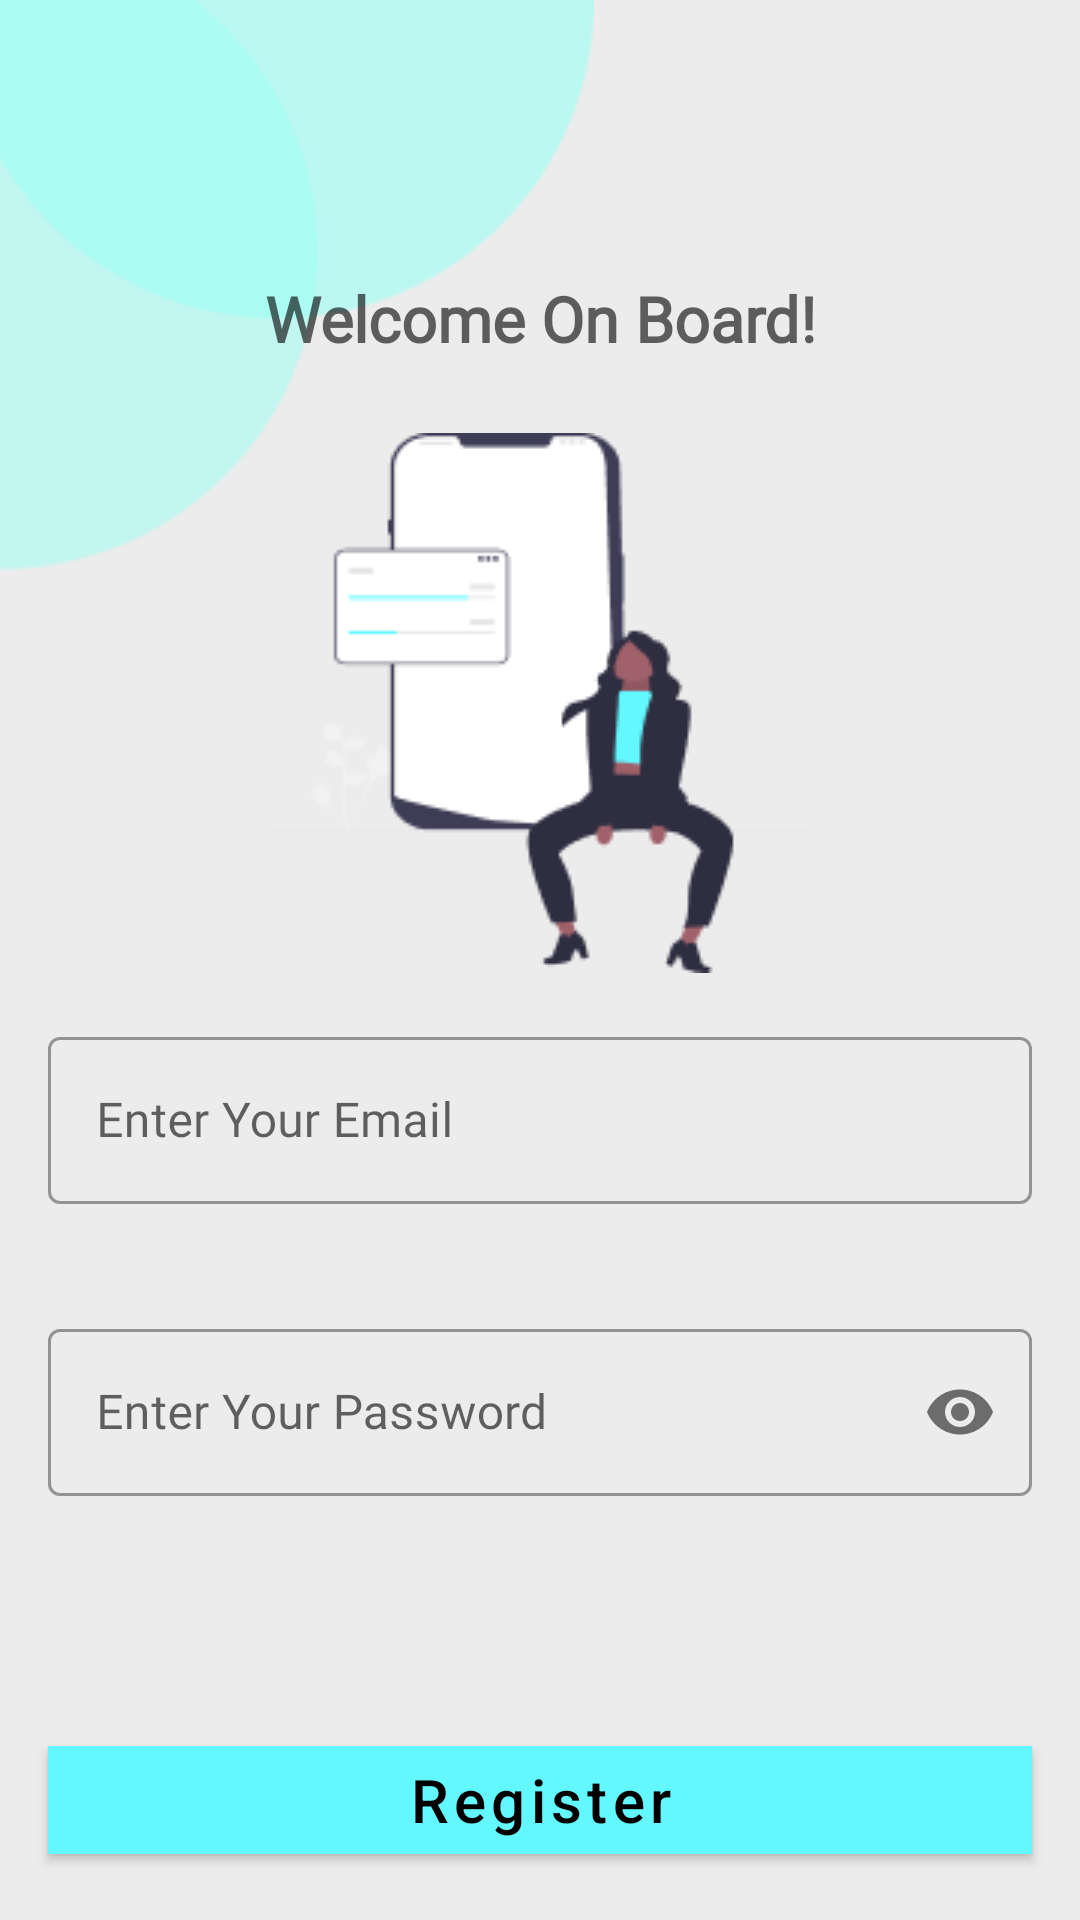

Write the Android layout XML for this screen, with the resource values it uses.
<!-- AndroidManifest.xml: application theme Theme.Nomzy02 -->
<!-- res/layout/user_login.xml -->
<?xml version="1.0" encoding="utf-8"?>
<androidx.constraintlayout.widget.ConstraintLayout xmlns:android="http://schemas.android.com/apk/res/android"
    xmlns:app="http://schemas.android.com/apk/res-auto"
    xmlns:tools="http://schemas.android.com/tools"
    android:layout_width="match_parent"
    android:layout_height="match_parent"
    android:background="@color/background">

    <ImageView
        android:id="@+id/bg_image"
        android:layout_width="wrap_content"
        android:layout_height="wrap_content"
        android:src="@drawable/shape"
        app:layout_constraintStart_toStartOf="parent"
        app:layout_constraintTop_toTopOf="parent" />

    <com.google.android.material.button.MaterialButton
        android:id="@+id/login_activity_btn"
        style="@style/DefaultSolid"
        android:layout_width="0dp"
        android:layout_height="wrap_content"
        android:layout_margin="16dp"
        android:layout_marginBottom="96dp"
        android:text="Register"
        android:textAllCaps="false"
        android:textColor="@color/black"
        android:textSize="20sp"
        app:layout_constraintBottom_toBottomOf="parent"
        app:layout_constraintEnd_toEndOf="parent"
        app:layout_constraintHorizontal_bias="0.0"
        app:layout_constraintStart_toStartOf="parent" />

    <TextView
        android:id="@+id/welcome_board"
        android:layout_width="0dp"
        android:layout_height="wrap_content"
        android:layout_marginStart="64dp"
        android:layout_marginLeft="64dp"
        android:layout_marginTop="92dp"
        android:layout_marginEnd="64dp"
        android:layout_marginRight="64dp"
        android:fontFamily="@font/poppins_regular"
        android:gravity="center_horizontal"
        android:text="Welcome On Board!"
        android:textColor="#9C000000"
        android:textFontWeight="600"
        android:textSize="21sp"
        app:layout_constraintEnd_toEndOf="parent"
        app:layout_constraintHorizontal_bias="0.0"
        app:layout_constraintStart_toStartOf="parent"
        app:layout_constraintTop_toTopOf="parent" />

    <ImageView
        android:id="@+id/display_image"
        android:layout_width="wrap_content"
        android:layout_height="wrap_content"
        android:layout_marginTop="24dp"
        app:layout_constraintEnd_toEndOf="parent"
        app:layout_constraintHorizontal_bias="0.497"
        app:layout_constraintStart_toStartOf="parent"
        app:layout_constraintTop_toBottomOf="@+id/welcome_board"
        app:srcCompat="@drawable/login_center_image" />

    <com.google.android.material.textfield.TextInputLayout
        android:id="@+id/etLayoutEmail"
        style="@style/Widget.MaterialComponents.TextInputLayout.OutlinedBox"
        app:errorEnabled="true"
        app:helperTextTextColor="@color/red"
        android:layout_width="match_parent"
        android:layout_height="wrap_content"
        android:layout_margin="16dp"
        app:layout_constraintTop_toBottomOf="@+id/display_image"
        app:layout_constraintEnd_toEndOf="parent"
        app:layout_constraintStart_toStartOf="parent">

        <com.google.android.material.textfield.TextInputEditText
            android:id="@+id/login_activity_email"
            android:layout_width="match_parent"
            android:layout_height="wrap_content"
            android:background="@drawable/bg_rounded"
            android:fontFamily="@font/poppins_regular"
            android:gravity="center_vertical"
            android:hint="Enter Your Email"
            android:inputType="textEmailAddress"
            android:textColor="#000000"
            android:textSize="16sp" />
    </com.google.android.material.textfield.TextInputLayout>

    <com.google.android.material.textfield.TextInputLayout
        android:id="@+id/etLayoutPassword"
        style="@style/Widget.MaterialComponents.TextInputLayout.OutlinedBox"
        app:passwordToggleEnabled="true"
        app:errorEnabled="true"
        app:helperTextTextColor="@color/red"
        android:layout_width="match_parent"
        android:layout_height="wrap_content"
        android:layout_margin="16dp"
        app:layout_constraintEnd_toEndOf="parent"
        app:layout_constraintStart_toStartOf="parent"
        app:layout_constraintTop_toBottomOf="@+id/etLayoutEmail">

        <com.google.android.material.textfield.TextInputEditText
            android:id="@+id/login_activity_password"
            android:layout_width="match_parent"
            android:layout_height="wrap_content"
            android:background="@drawable/bg_rounded"
            android:fontFamily="@font/poppins_regular"
            android:gravity="center_vertical"
            android:hint="Enter Your Password"
            android:inputType="textPassword"
            android:textColor="#000000"
            android:textSize="16sp" />
    </com.google.android.material.textfield.TextInputLayout>


</androidx.constraintlayout.widget.ConstraintLayout>
<!-- resources referenced by this layout -->
<resources>
  <color name="background">#ECECEC</color>
  <color name="black">#FF000000</color>
  <color name="red">#ff0000</color>
  <!-- drawable login_center_image: png bitmap (drawable, 6135 bytes) -->
  <!-- drawable shape: png bitmap (drawable, 3062 bytes) -->
  <style name="DefaultSolid" parent="Widget.MaterialComponents.Button">
          <item name="shapeAppearanceOverlay">@style/ShapeAppearanceOverlay.MyApp.Button.Rounded</item>
      </style>
  <style name="Theme.Nomzy02" parent="Theme.MaterialComponents.DayNight.DarkActionBar">
          
          <item name="colorPrimary">@color/button_color</item>
          <item name="colorPrimaryVariant">@color/purple_700</item>
          <item name="colorOnPrimary">@color/white</item>
          
          <item name="colorSecondary">@color/teal_200</item>
          <item name="colorSecondaryVariant">@color/teal_700</item>
          <item name="colorOnSecondary">@color/black</item>
          
          <item name="android:statusBarColor" tools:targetApi="l">?attr/colorPrimaryVariant</item>
          
      </style>
  <style name="ShapeAppearanceOverlay.MyApp.Button.Rounded" parent="">
          <item name="cornerFamily">rounded</item>
          <item name="cornerSize" />
          <item name="fontFamily">@font/poppins_regular</item>
      </style>
  <color name="button_color">#63F8FF</color>
  <color name="purple_700">#FF3700B3</color>
  <color name="white">#FFFFFFFF</color>
  <color name="teal_200">#FF03DAC5</color>
  <color name="teal_700">#FF018786</color>
</resources>
